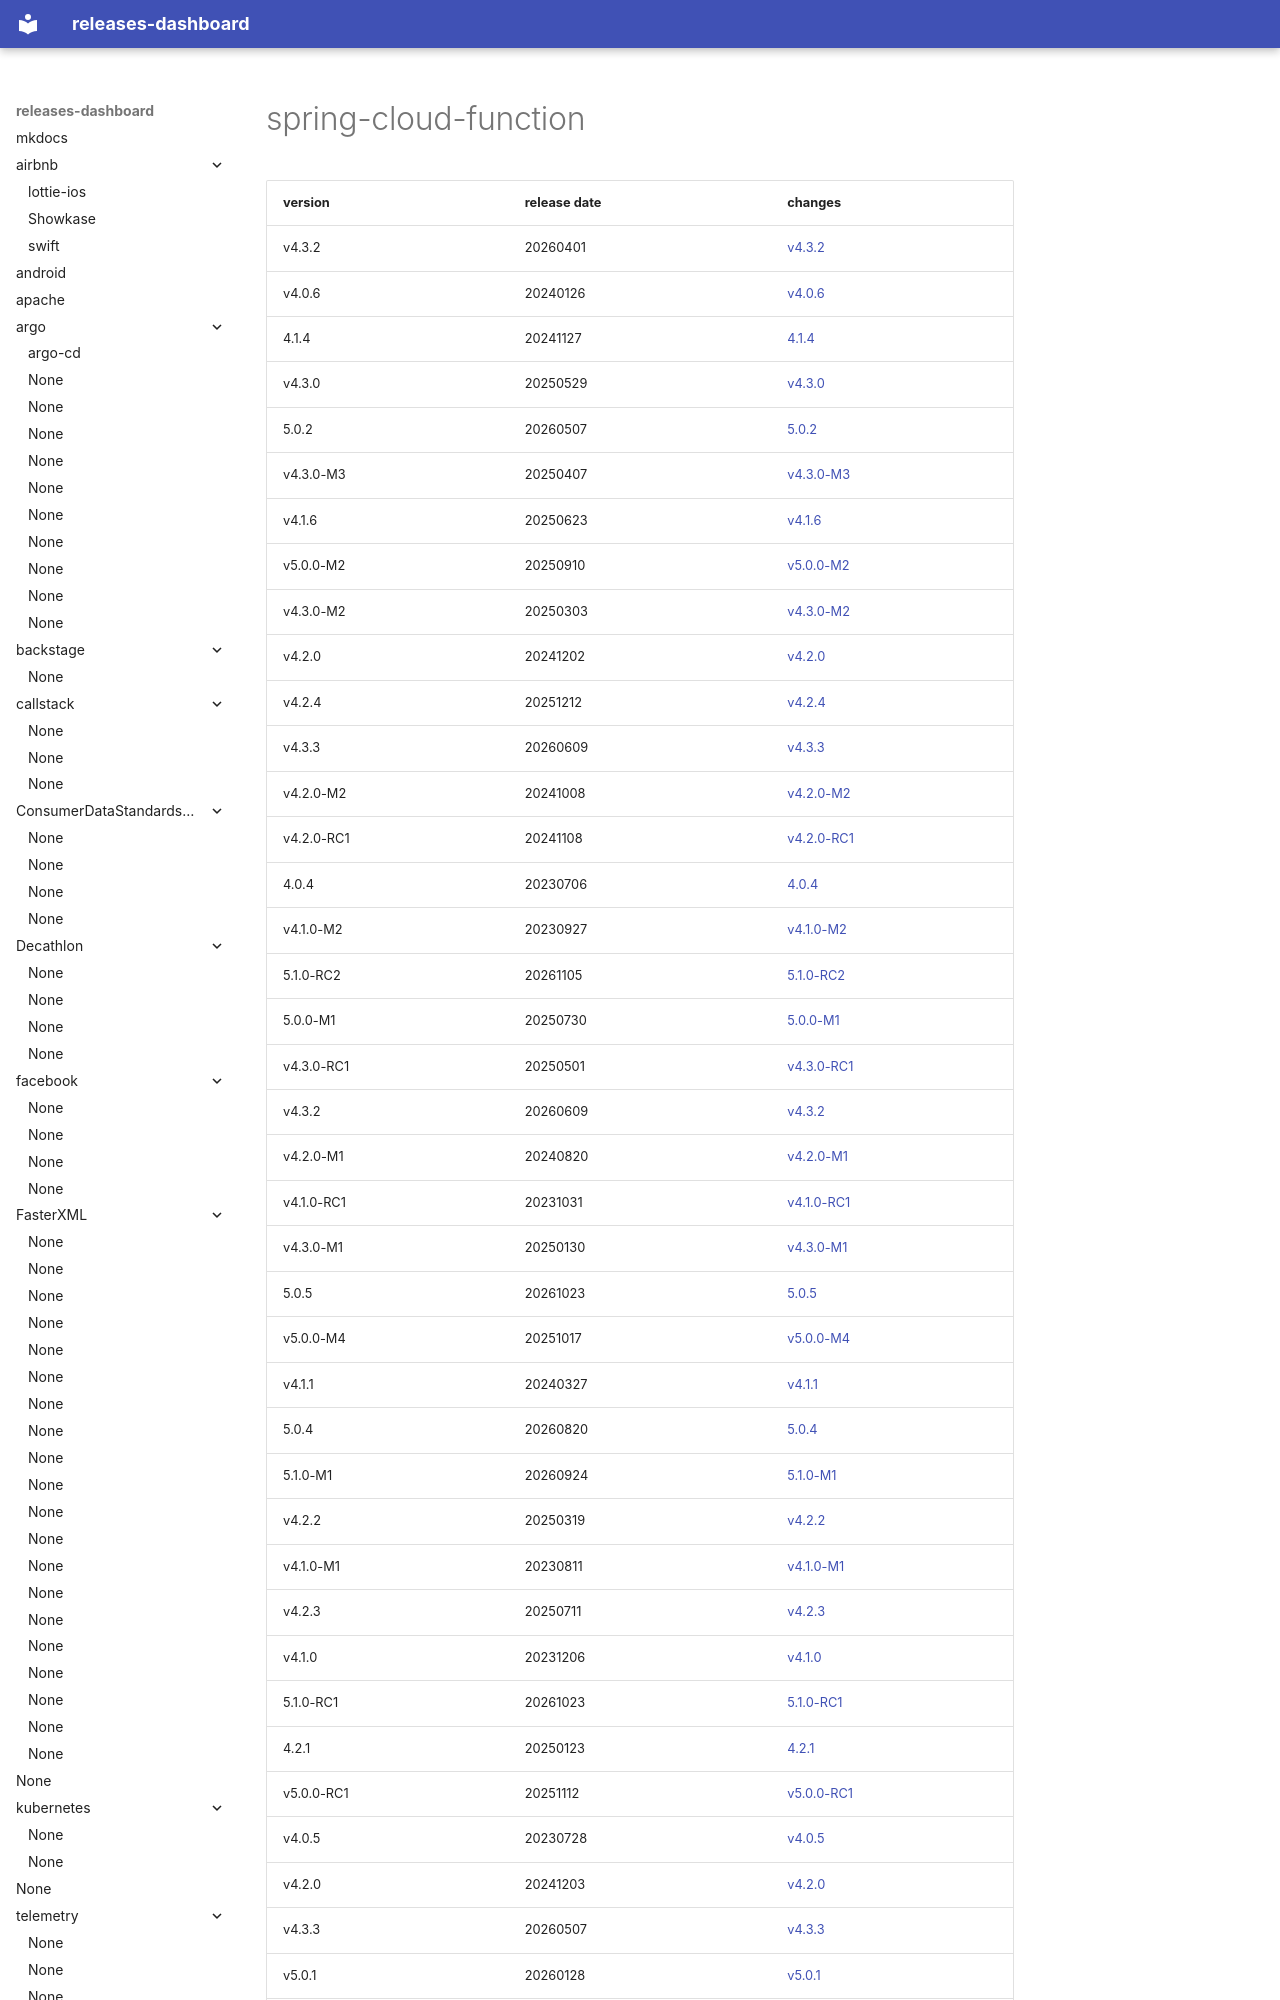

repository: rock-hu/releases-dashboard · page: spring-cloud/spring-cloud-function/index.html · generator: mkdocs

# spring-cloud-function	


|version|release date|changes|
|---|---|---|
|v4.3.2|20260401|[v4.3.2](./v4.3.2-20260401.md)|
|v4.0.6|20240126|[v4.0.6](./v4.0.6-20240126.md)|
|4.1.4|20241127|[4.1.4](./4.1.4-20241127.md)|
|v4.3.0|20250529|[v4.3.0](./v4.3.0-20250529.md)|
|5.0.2|20260507|[5.0.2](./5.0.2-20260507.md)|
|v4.3.0-M3|20250407|[v4.3.0-M3](./v4.3.0-M3-20250407.md)|
|v4.1.6|20250623|[v4.1.6](./v4.1.6-20250623.md)|
|v5.0.0-M2|20250910|[v5.0.0-M2](./v5.0.0-M2-20250910.md)|
|v4.3.0-M2|20250303|[v4.3.0-M2](./v4.3.0-M2-20250303.md)|
|v4.2.0|20241202|[v4.2.0](./v4.2.0-20241202.md)|
|v4.2.4|20251212|[v4.2.4](./v4.2.4-20251212.md)|
|v4.3.3|20260609|[v4.3.3](./v4.3.3-20260609.md)|
|v4.2.0-M2|20241008|[v4.2.0-M2](./v4.2.0-M2-20241008.md)|
|v4.2.0-RC1|20241108|[v4.2.0-RC1](./v4.2.0-RC1-20241108.md)|
|4.0.4|2023070
